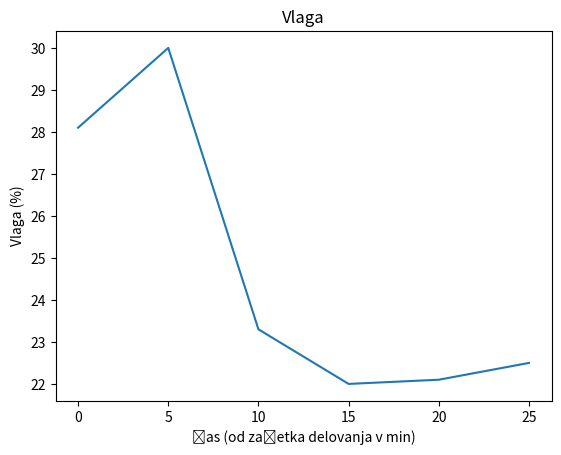

Source code (Python):
# vstavljanje potrebnega modula
import matplotlib.pyplot as plt

# x os vrednosti
x = [0, 5, 10, 15, 20, 25]
# y os vrednosti
y = [28.11, 30.01, 23.31, 22.01, 22.11, 22.51 ]

# plotting the points
plt.plot(x, y)

# dodajanje imena x osi
plt.xlabel('Čas (od začetka delovanja v min)')

# dodajanje imena y osi
plt.ylabel('Vlaga (%)')

# dodajanje imena grafa
plt.title('Vlaga')

# funkcija za prikaz grafa
plt.show()


